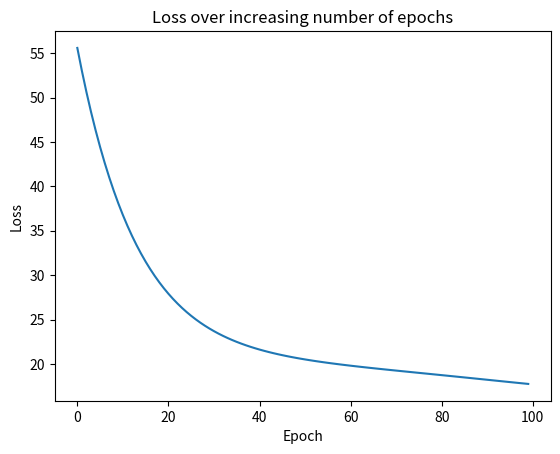

The matplotlib source for this figure:
import numpy as np

from copy import deepcopy
from matplotlib import pyplot as plt
import argparse


def feed_forward(inputs, outputs, weights):
	"""
	前向传播的过程
	:param inputs: 输入数据
	:param outputs: 输出数据的正确值
	:param weights: 神经网络中的权重参数和偏置项
	:return: 损失值
	"""
	# 隐藏层1
	pre_hidden = np.dot(inputs, weights[0]) + weights[1]
	# Sigmod 非线性激活函数
	hidden = 1 / (1 + np.exp(-pre_hidden))
	# 输出层
	pred_output = np.dot(hidden, weights[2]) + weights[3]
	# 计算连续变量的损失值（loss）
	mean_squared_error = np.mean(np.square(pred_output - outputs))
	return mean_squared_error


def update_weights(inputs, outputs, weights, lr):
	"""
	反向传播更新权重参数
	:param inputs: 输入数据
	:param outputs: 输出的标准结果
	:param weights: 权重参数
	:param lr: 学习率（超参数）
	:return: 返回更新后的权重参数与当前权重参数的损失值
	"""
	# 定义每个权重参数增加的一个非常小的量(注意：这个不是 weight_decay)
	num = 0.005
	# 计算当前权重下的损失值
	original_loss = feed_forward(inputs, outputs, weights)
	# 创建一个原始权重参数的副本用来保存更新后的权重参数
	updated_weights = deepcopy(weights)
	# 遍历每一个参数进行更新
	for i, layer in enumerate(weights):
		for index, weight in np.ndenumerate(layer):
			temp_weights = deepcopy(weights)
			# 为神经网络中的每一个参数增加一个小的值
			temp_weights[i][index] += num
			# 计算更新一个权重后的损失值(每个参数都要去算一遍损失值，效率十分的低下，可以使用链式法则计算梯度下降)
			loss_plus = feed_forward(inputs, outputs, temp_weights)
			# 计算梯度
			grad = (loss_plus - original_loss) / num
			# 更新当前权重参数
			updated_weights[i][index] -= lr * grad
	return updated_weights, original_loss


def train(epochs, inputs, outputs, weights, lr):
	"""
	模型训练
	:param epochs: 迭代次数
	:param inputs: 输入数据
	:param outputs: 输出结果（标准答案）
	:param weights: 权重参数
	:param lr: 学习率
	:return: 损失值列表，最后的权重参数
	"""
	losses = []
	# 执行 100 个 epoch 内执行前向传播和反向传播。
	for epoch in range(1, epochs + 1):
		weights, loss = update_weights(inputs, outputs, weights, lr)
		losses.append(loss)
	return losses, weights


if __name__ == '__main__':
	parser = argparse.ArgumentParser(description='NumPy 手写简单的神经网络')
	parser.add_argument('--lr', '-l', type=float, default=0.005, help='learning rate')
	parser.add_argument('--epochs', '-e', type=int, default=100, help='number of epochs')
	parser.add_argument('--seed', '-s', type=int, default=2003, help='random seed')
	args = parser.parse_args()

	# 输入数据
	inputs = np.array([[1, 1], [2, 1], [6, 4], [6, 9], [5, 3]])
	# 标准输出结果
	outputs = np.array([[2], [3], [10], [15], [8]])
	# 设置随机初始化种子
	np.random.seed(args.seed)
	# 随机初始化权重
	weights = [
		# 第一个参数数组对应于将输入层连接到隐藏层的 2x3 权重矩阵
		np.random.random((2, 3)),
		# 第二个参数数组表示与隐藏层的每个神经院相关的偏置值
		np.random.random((1, 3)),
		# 第三个参数数组对应于将隐藏层连接到输出层 3x1 权重矩阵
		np.random.random((3, 1)),
		# 最后一个参数数组表示与输出层相关的偏执值。
		np.random.random(1)
	]

	# 绘制损失值：
	losses, weights = train(args.epochs, inputs, outputs, weights, args.lr)
	plt.plot(losses)
	plt.title('Loss over increasing number of epochs')
	plt.ylabel('Loss')
	plt.xlabel('Epoch')
	plt.show()

	# 获取更新后的权重后，通过将输入传递给网络对输入进行预测并计算输出值。
	pred_data = [[1, 1], [3, 7], [2, 4]]
	print("需要预测的输入是：\n" + str(pred_data))
	pre_hidden = np.dot(np.array(pred_data), weights[0]) + weights[1]
	hidden = 1 / (1 + np.exp(-pre_hidden))
	pred_output = np.dot(hidden, weights[2]) + weights[3]
	print("预测的结果为：\n" + str(pred_output))
